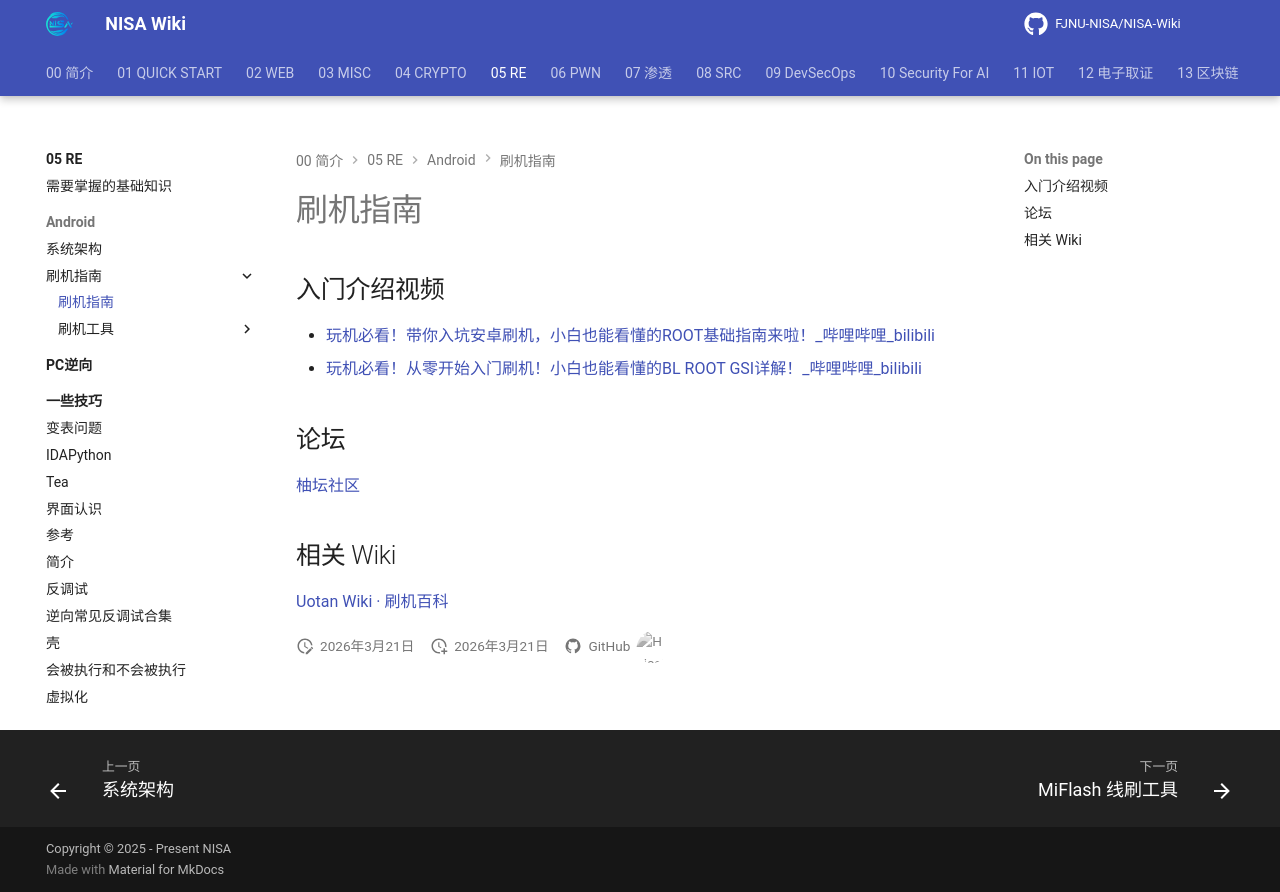

repository: FJNU-NISA/NISA-Wiki · page: 05-RE/Android/刷机指南/刷机指南.html · generator: mkdocs

# 刷机指南

## 入门介绍视频

- [玩机必看！带你入坑安卓刷机，小白也能看懂的ROOT基础指南来啦！_哔哩哔哩_bilibili](https://www.bilibili.com/video/BV1BY4y1H7Mc/)
- [玩机必看！从零开始入门刷机！小白也能看懂的BL ROOT GSI详解！_哔哩哔哩_bilibili](https://www.bilibili.com/video/BV1j5sceSEWL/)

## 论坛

[柚坛社区](https://www.uotan.cn/)

## 相关 Wiki

[Uotan Wiki · 刷机百科](https://wiki.uotan.cn/index.php?title=%E9%A6%96%E9%A1%B5)
